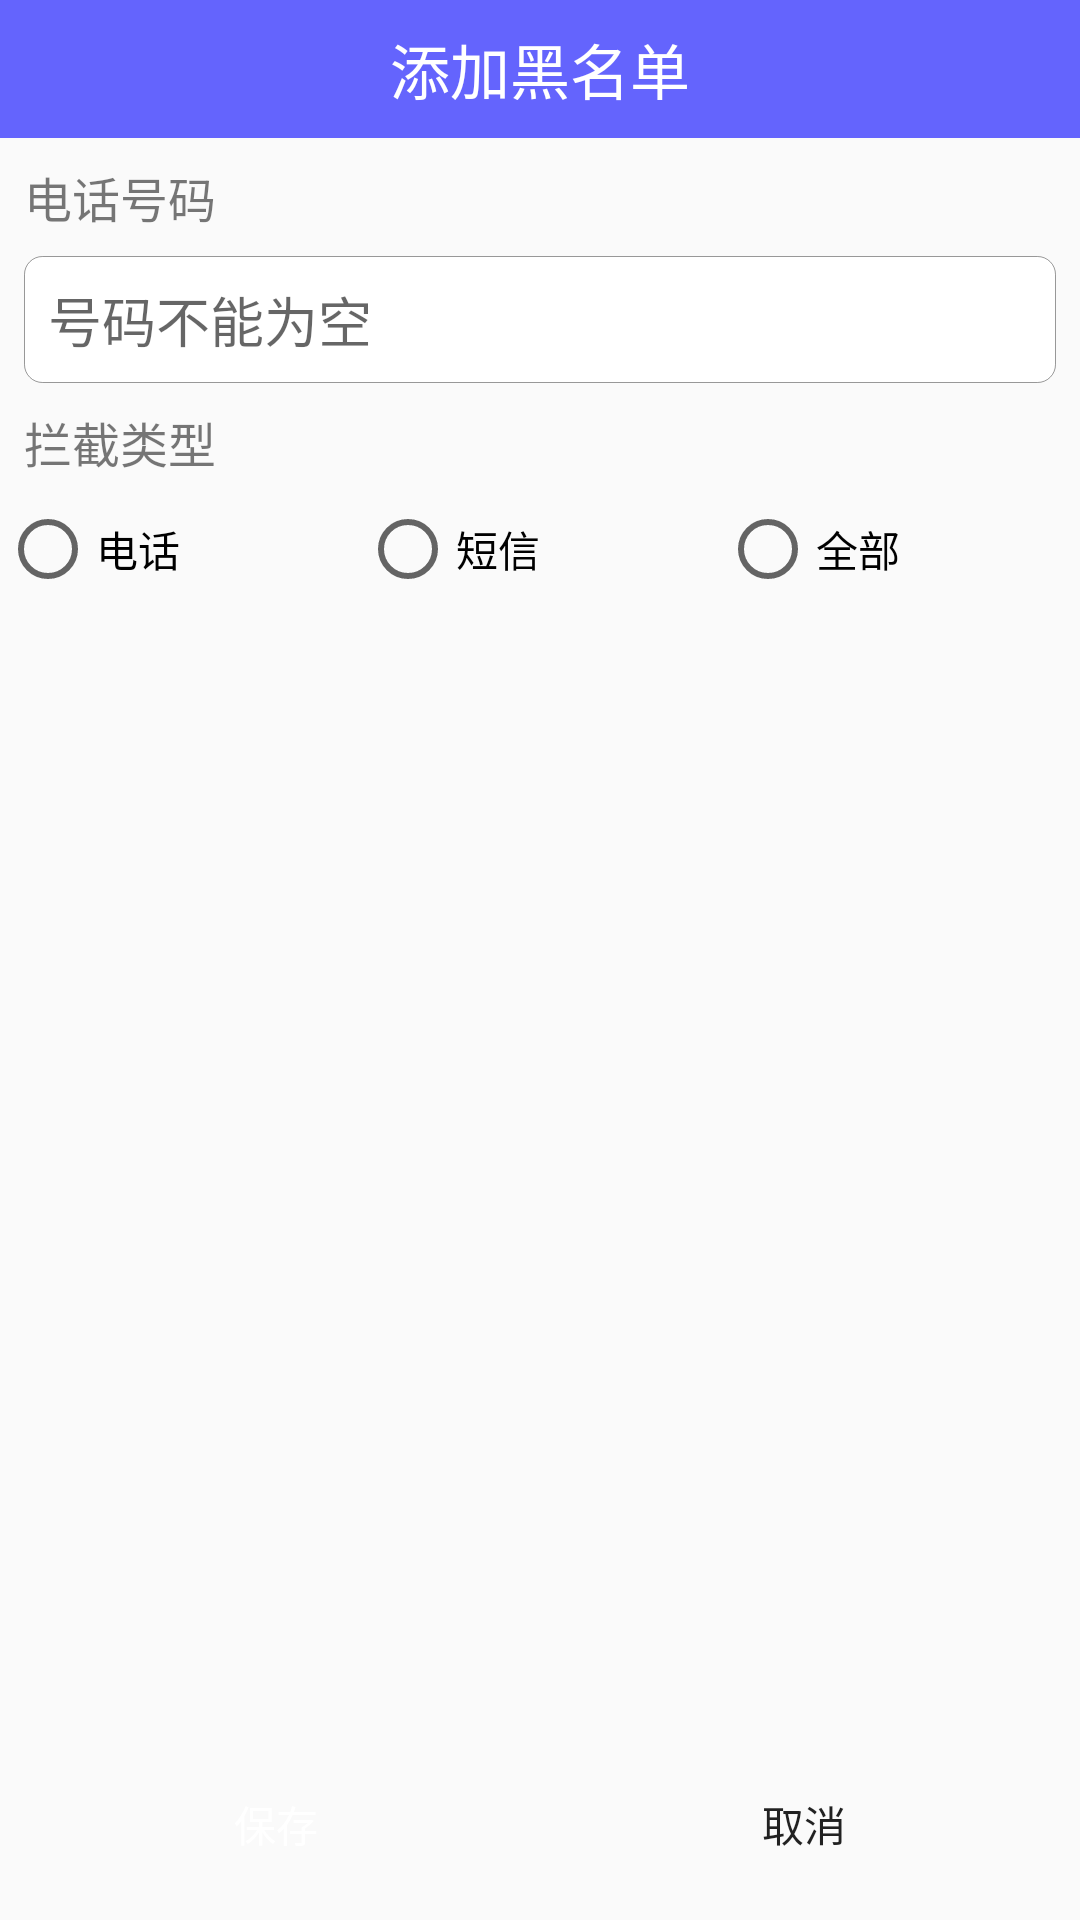

Android layout source for this screen:
<!-- AndroidManifest.xml: application theme AppTheme -->
<!-- res/layout/activity_add_black.xml -->
<?xml version="1.0" encoding="utf-8"?>
<RelativeLayout xmlns:android="http://schemas.android.com/apk/res/android"
    android:layout_width="match_parent"
    android:layout_height="match_parent" >

    <LinearLayout
        android:layout_width="match_parent"
        android:layout_height="wrap_content"
        android:orientation="vertical" >

        <TextView
            android:id="@+id/tv_add_black_title"
            style="@style/TitleBarStyle"
            android:text="添加黑名单" />

        <TextView
            style="@style/TextNormal"
            android:padding="8dp"
            android:text="电话号码" />

        <EditText
            android:id="@+id/et_black_phone"
            android:layout_width="match_parent"
            android:layout_height="wrap_content"
            android:background="@drawable/edit_selector"
            android:layout_marginLeft="8dp"
            android:layout_marginRight="8dp"
            android:hint="号码不能为空" />

        <TextView
            style="@style/TextNormal"
            android:padding="8dp"
            android:text="拦截类型" />

        <RadioGroup
            android:id="@+id/rg_black"
            android:layout_width="match_parent"
            android:layout_height="wrap_content"
            android:orientation="horizontal" >

            <RadioButton
                android:id="@+id/rb_type_phone"
                android:layout_width="0dp"
                android:layout_height="wrap_content"
                android:layout_weight="1"
                android:text="电话" />

            <RadioButton
                android:layout_width="0dp"
                android:id="@+id/rb_type_sms"
                android:layout_height="wrap_content"
                android:layout_weight="1"
                android:text="短信" />

            <RadioButton
                android:id="@+id/rb_type_all"
                android:layout_width="0dp"
                android:layout_height="wrap_content"
                android:layout_weight="1"
                android:text="全部" />
        </RadioGroup>
    </LinearLayout>

    <LinearLayout
        android:layout_width="match_parent"
        android:layout_height="wrap_content"
        android:layout_alignParentBottom="true"
        android:orientation="horizontal"
        android:padding="8dp" >

        <Button
            android:id="@+id/btn_black_ok"
            style="@style/BtnOkStyle"
            android:layout_width="0dp"
            android:layout_weight="1"
            android:text="保存" />

        <Button
            style="@style/BtnCancelStyle"
            android:id="@+id/btn_black_cancel"
            android:layout_width="0dp"
            android:layout_weight="1"
            android:layout_marginLeft="8dp"
            android:text="取消" />
    </LinearLayout>

</RelativeLayout>
<!-- resources referenced by this layout -->
<resources>
  <!-- drawable edit_selector (drawable) -->
  <?xml version="1.0" encoding="utf-8"?>
  <selector xmlns:android="http://schemas.android.com/apk/res/android" >
      
      
     
      
      
      <item android:state_focused="true" android:state_enabled="true" android:drawable="@drawable/edit_selected"/>
      
      
      <item android:drawable="@drawable/edit_normal"/>
  
  </selector>
  <style name="BtnCancelStyle">
              <item name="android:layout_height">wrap_content</item>
              <item name="android:layout_width">wrap_content</item>
              <item name="android:background">@drawable/btn_cancel_selector</item>
          </style>
  <style name="BtnOkStyle">
              <item name="android:layout_height">wrap_content</item>
              <item name="android:layout_width">wrap_content</item>
              <item name="android:background">@drawable/btn_ok_selector</item>
              <item name="android:textColor">@drawable/btn_ok_text_selector</item>
          </style>
  <style name="TextNormal">
              <item name="android:textSize">16sp</item>
              <item name="android:textColor">#88000000</item>
              <item name="android:layout_height">wrap_content</item>
              <item name="android:layout_width">match_parent</item>
          </style>
  <style name="TitleBarStyle">
              <item name="android:layout_width">match_parent</item>
              <item name="android:layout_height">46dp</item>
              <item name="android:background">@color/titleBarColor</item>
              <item name="android:gravity">center</item>
              <item name="android:textColor">@android:color/white</item>
              <item name="android:textSize">20sp</item>
          </style>
  <style name="AppTheme" parent="Theme.AppCompat.Light.DarkActionBar">
          
          <item name="colorPrimary">@color/colorPrimary</item>
          <item name="colorPrimaryDark">@color/colorPrimaryDark</item>
          <item name="colorAccent">@color/colorAccent</item>
      </style>
  <!-- drawable edit_normal (drawable) -->
  <?xml version="1.0" encoding="utf-8"?>
  <shape xmlns:android="http://schemas.android.com/apk/res/android" 
      android:shape="rectangle">
      
      <corners android:radius="6dp"/>
      
      <solid android:color="@color/white"/>
      
      <stroke android:color="#66000000" android:width="1px"/>
      
      <padding android:left="8dp" android:top="8dp" android:right="8dp" android:bottom="8dp"/>
  
  </shape>
  <!-- drawable btn_cancel_selector (drawable) -->
  <?xml version="1.0" encoding="utf-8"?>
  <selector xmlns:android="http://schemas.android.com/apk/res/android" >
      
      <item android:state_pressed="true" android:drawable="@drawable/dg_button_cancel_select"/>
      <item android:drawable="@drawable/dg_button_cancel_normal"/>
  
  </selector>
  <!-- drawable btn_ok_selector (drawable) -->
  <?xml version="1.0" encoding="utf-8"?>
  <selector xmlns:android="http://schemas.android.com/apk/res/android" >
      
      <item android:state_pressed="true" android:drawable="@drawable/dg_btn_confirm_select"/>
      <item android:drawable="@drawable/dg_btn_confirm_normal"/>
  
  </selector>
  <!-- drawable btn_ok_text_selector (drawable) -->
  <?xml version="1.0" encoding="utf-8"?>
  <selector xmlns:android="http://schemas.android.com/apk/res/android" >
      
      
      <item android:state_pressed="true" android:color="@color/black"/>
      <item android:color="@color/white"/>
  
  </selector>
  <color name="titleBarColor">#990000FF</color>
  <color name="colorPrimary">#6200EE</color>
  <color name="colorPrimaryDark">#3700B3</color>
  <color name="colorAccent">#03DAC5</color>
  <color name="white">#FFFFFF</color>
  <color name="black">#000000</color>
</resources>
